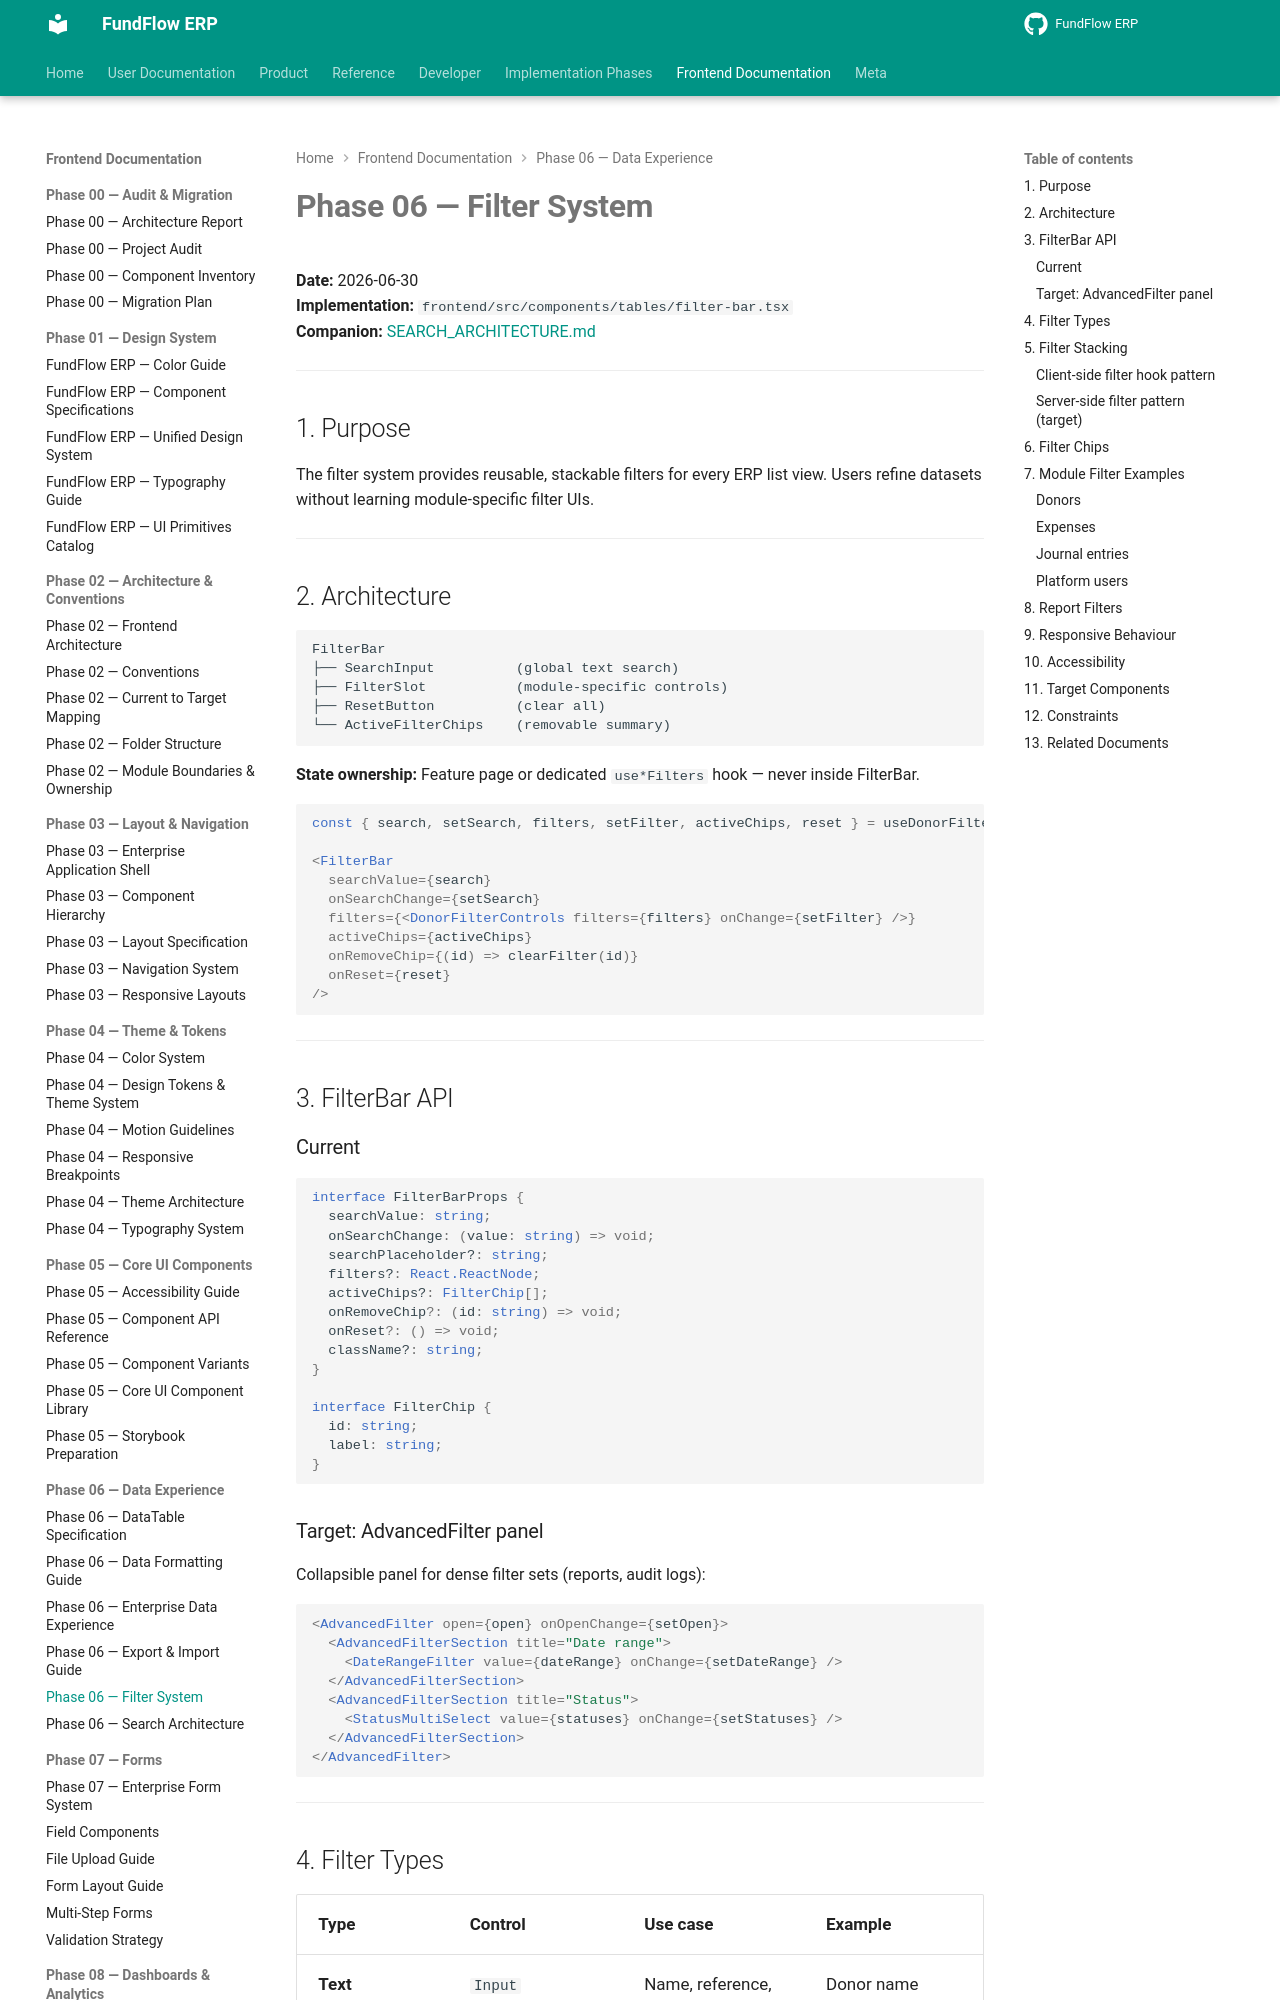

repository: Amanijr/FundFlow · page: frontend/phase-06/FILTER_SYSTEM/index.html · generator: mkdocs

# Phase 06 — Filter System

**Date:** 2026-06-30  
**Implementation:** `frontend/src/components/tables/filter-bar.tsx`  
**Companion:** [SEARCH_ARCHITECTURE.md](./SEARCH_ARCHITECTURE.md)

---

## 1. Purpose

The filter system provides reusable, stackable filters for every ERP list view. Users refine datasets without learning module-specific filter UIs.

---

## 2. Architecture

```
FilterBar
├── SearchInput          (global text search)
├── FilterSlot           (module-specific controls)
├── ResetButton          (clear all)
└── ActiveFilterChips    (removable summary)
```

**State ownership:** Feature page or dedicated `use*Filters` hook — never inside FilterBar.

```tsx
const { search, setSearch, filters, setFilter, activeChips, reset } = useDonorFilters();

<FilterBar
  searchValue={search}
  onSearchChange={setSearch}
  filters={<DonorFilterControls filters={filters} onChange={setFilter} />}
  activeChips={activeChips}
  onRemoveChip={(id) => clearFilter(id)}
  onReset={reset}
/>
```

---

## 3. FilterBar API

### Current

```ts
interface FilterBarProps {
  searchValue: string;
  onSearchChange: (value: string) => void;
  searchPlaceholder?: string;
  filters?: React.ReactNode;
  activeChips?: FilterChip[];
  onRemoveChip?: (id: string) => void;
  onReset?: () => void;
  className?: string;
}

interface FilterChip {
  id: string;
  label: string;
}
```
